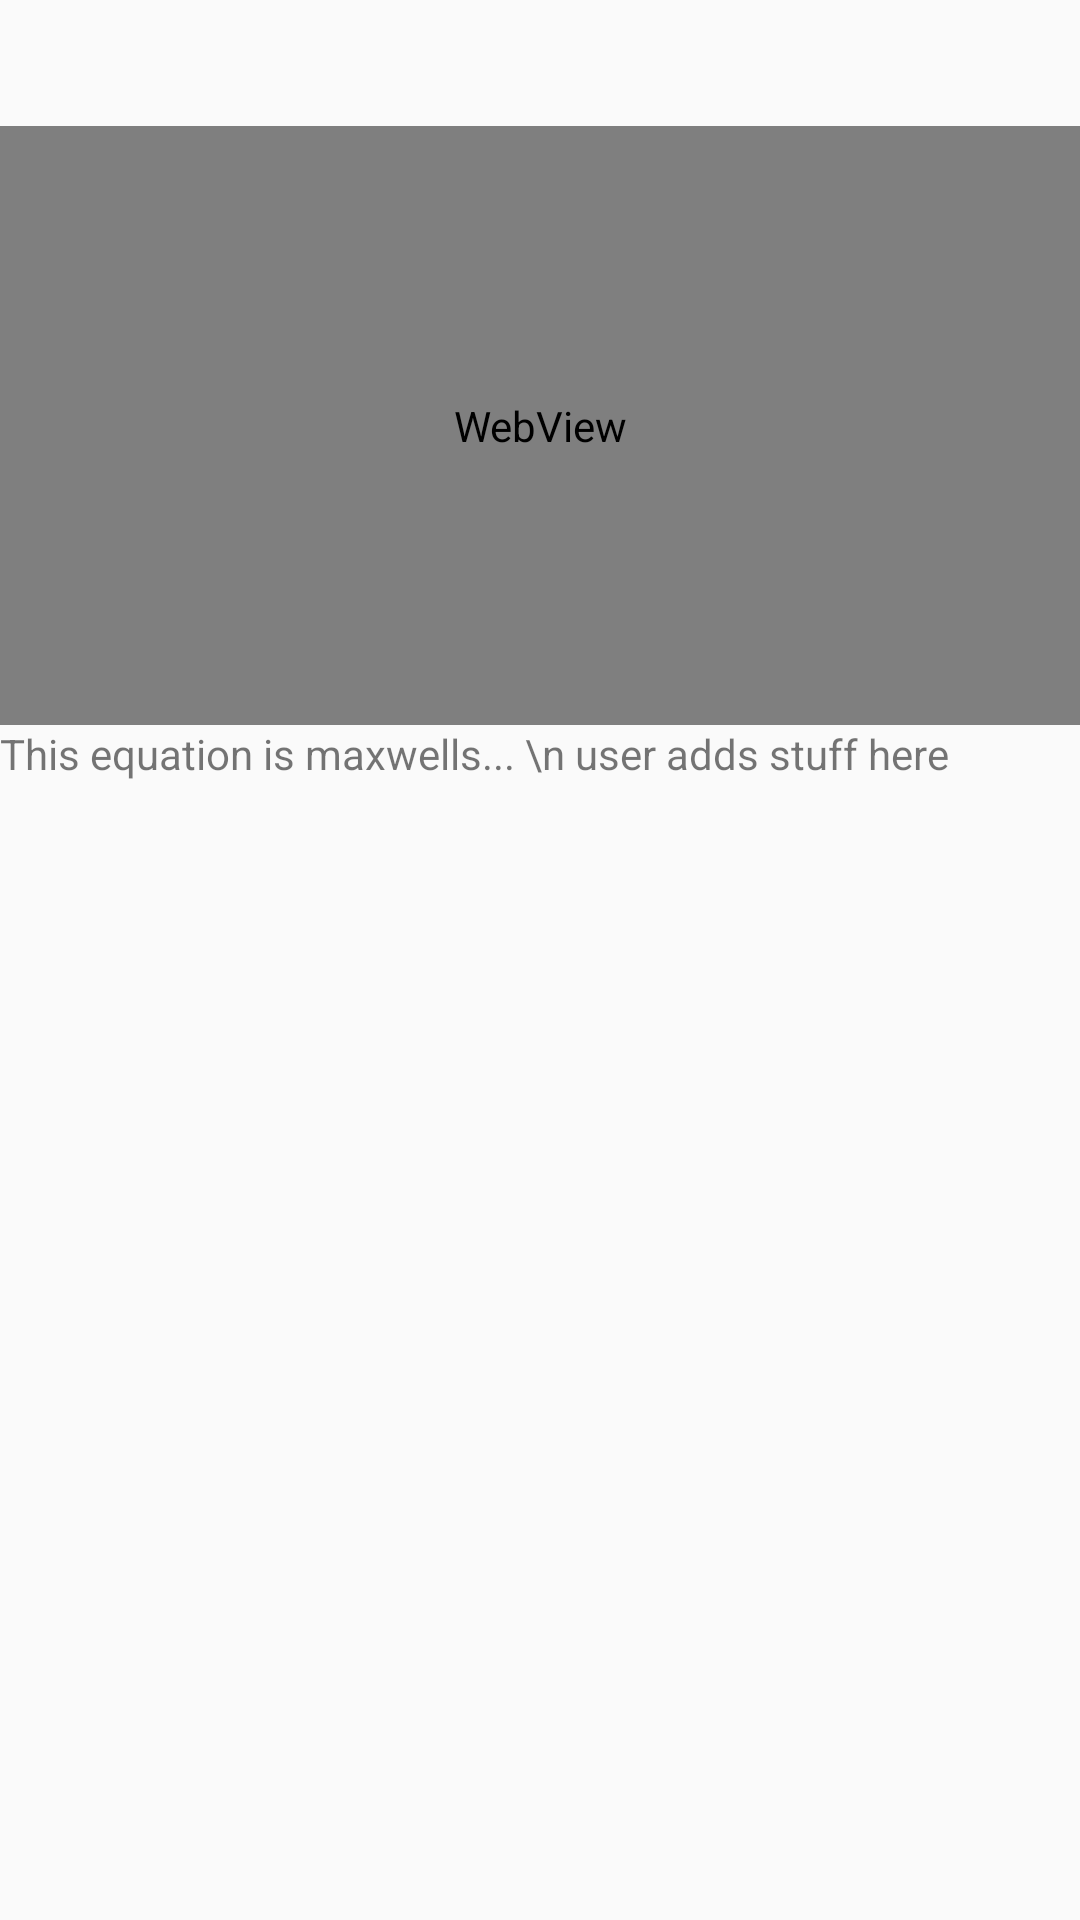

This screen was rendered from an Android layout file. Write that file and the resources it references.
<!-- AndroidManifest.xml: application theme AppTheme -->
<!-- res/layout/fragment_demo.xml -->
<FrameLayout xmlns:android="http://schemas.android.com/apk/res/android"
    android:layout_width="match_parent"
    android:layout_height="match_parent"
    android:fitsSystemWindows="true"
    >


    <LinearLayout
        android:layout_width="match_parent"
        android:layout_height="match_parent"
        android:orientation="vertical"
        android:weightSum="100">

        <TextView
            android:id="@+id/equation_name"
            android:layout_width="match_parent"
            android:layout_height="wrap_content"
            android:layout_weight="4" />

        <WebView
            android:id="@+id/scrollwebview"
            android:layout_width="match_parent"
            android:layout_height="wrap_content"
            android:layout_weight="31" />

        <TextView
            android:id="@+id/notesfrag"
            android:layout_width="match_parent"
            android:layout_height="wrap_content"
            android:layout_weight="65"
            android:text="This equation is maxwells... \n user adds stuff here" />
    </LinearLayout>
</FrameLayout>
<!-- resources referenced by this layout -->
<resources>
  <style name="AppTheme" parent="Theme.AppCompat.Light.DarkActionBar">
          
          <item name="colorPrimary">@color/colorPrimary</item>
          <item name="colorPrimaryDark">@color/colorPrimaryDark</item>
          <item name="colorAccent">@color/colorAccent</item>
      </style>
  <color name="colorPrimary">#3F51B5</color>
  <color name="colorPrimaryDark">#303F9F</color>
  <color name="colorAccent">#FF4081</color>
</resources>
